Image classification data set "augmented_dataset" (NamanGandhi2005/Ultra-fruit-analyser on GitHub). Class labels (21): apple stage 1, apple stage 2, apple stage 3, banana stage 1, banana stage 2, banana stage 3, banana stage 4, banana stage 5, banana stage 6, banana stage 7, banana stage 8, banana stage 9, mango stage 1, mango stage 2, mango stage 3, mango stage 4, orange stage 1, orange stage 2, orange stage 3, orange stage 4, orange stage 5.

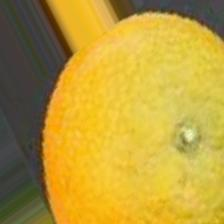
Label: orange stage 3

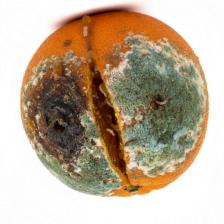
Label: orange stage 5

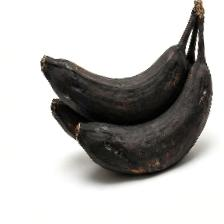
Label: banana stage 9

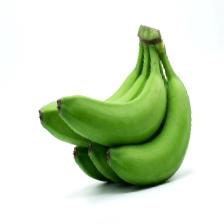
Label: banana stage 1

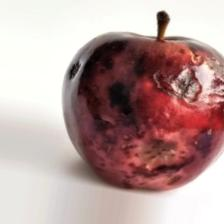
Label: apple stage 3

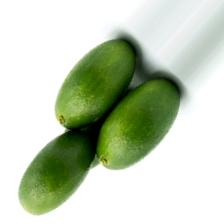
Label: orange stage 1
